Run: headless pygame with SDL's dummy video driver; simulated clock (each Clock.tick advances the game by its frame time, no real sleeping); random seed 0; keys injected as events and as key.get_pressed() state; mouse plan: one left click at the window centre at the start of phase 2, then a move to the lower-right quarter at the start of phase 3.
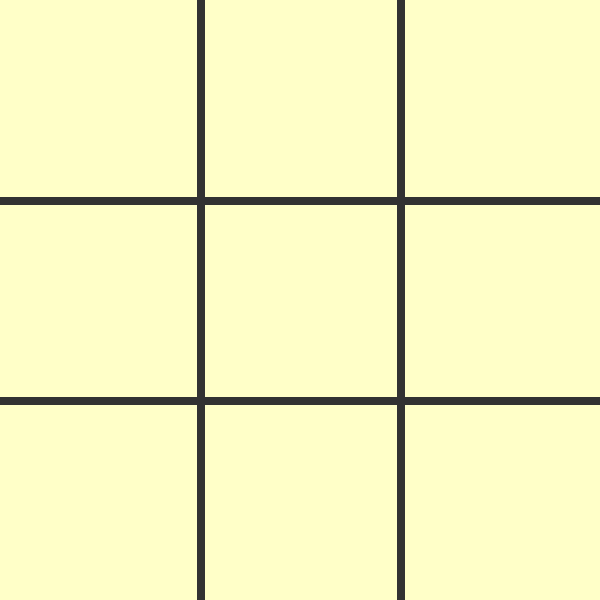
Frame 1 of 4 · flips 1–60 · no input
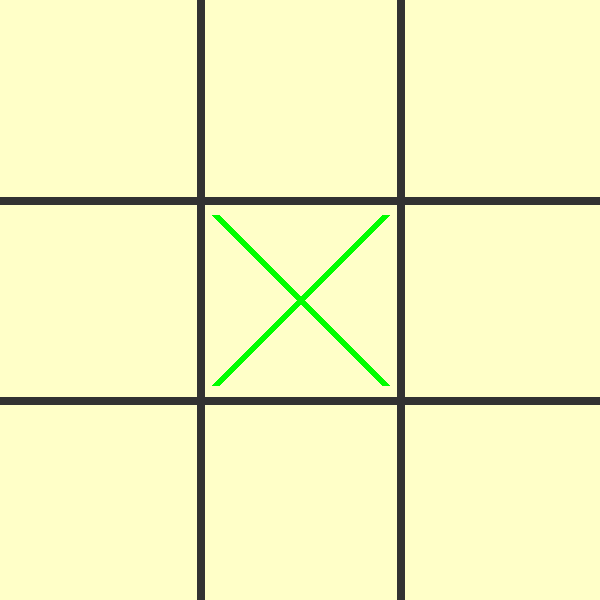
Frame 2 of 4 · flips 61–180 · clicked the window centre · tapped SPACE, RETURN · held RIGHT (→), D
Frame 3 of 4 · flips 181–300 · moved the mouse to the lower-right quarter · held DOWN (↓), S · screen unchanged from frame 2, image omitted
Frame 4 of 4 · flips 301–420 · held LEFT (←), A, UP (↑), W · screen unchanged from frame 3, image omitted

The pygame program that drew these frames:

import pygame
from pygame.locals import *

pygame.init()

screen_width = 600
screen_height = 600

screen = pygame.display.set_mode((screen_width, screen_height))
pygame.display.set_caption('Tic tac toe game')

line_width = 8
markers = [[0, 0, 0],
           [0, 0, 0],
           [0, 0, 0]]
clicked = False
pos = []
player = 1


def draw_grid():
    bg_color = (255, 255, 200)
    grid_color = (50, 50, 50)
    screen.fill(bg_color)
    for x in range(1, 3):
        pygame.draw.line(screen, grid_color, (0, x * 200), (screen_width, x * 200), line_width)
        pygame.draw.line(screen, grid_color, (x * 200, 0), (x * 200, screen_height), line_width)


def draw_markers():
    x_pos = 0
    for x in markers:
        y_pos = 0
        for y in x:
            if y == 1:
                pygame.draw.line(screen, (0, 255, 0), (x_pos * 200 + 15, y_pos * 200 + 15),
                                 (x_pos * 200 + 185, y_pos * 200 + 185), line_width)
                pygame.draw.line(screen, (0, 255, 0), (x_pos * 200 + 15, y_pos * 200 + 185),
                                 (x_pos * 200 + 185, y_pos * 200 + 15), line_width)
            if y == -1:
                pygame.draw.circle(screen, (255, 0, 0), (x_pos * 200 + 100, y_pos * 200 + 100), 80, line_width)
            y_pos += 1
        x_pos += 1


run = True
while run:

    draw_grid()
    draw_markers()

    for event in pygame.event.get():
        if event.type == pygame.QUIT:
            run = False
        if event.type == pygame.MOUSEBUTTONDOWN and not clicked:
            clicked = True
        if event.type == pygame.MOUSEBUTTONUP and clicked:
            clicked = False
            pos = pygame.mouse.get_pos()
            cell_x = pos[0]
            cell_y = pos[1]
            if markers[cell_x // 200][cell_y // 200] == 0:
                markers[cell_x // 200][cell_y // 200] = player
                player *= -1

    pygame.display.update()

pygame.quit()
